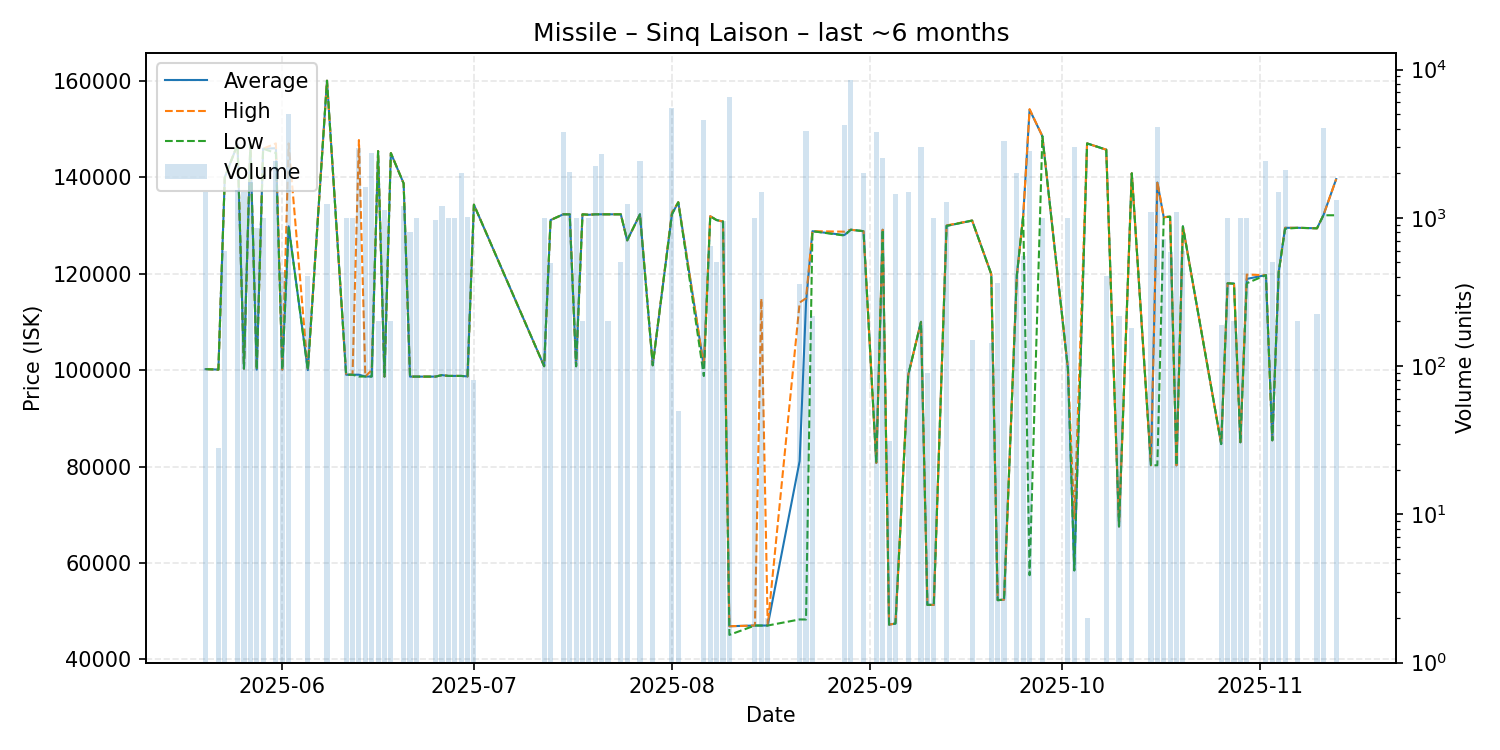

Data behind this chart, as committed beside it:
date, average, highest, lowest, order_count, volume
2025-05-20, 100200, 100200, 100200, 6, 1500
2025-05-22, 100100, 100100, 100100, 1, 28
2025-05-23, 140000, 140000, 140000, 1, 600
2025-05-25, 146800, 146800, 146800, 5, 1540
2025-05-26, 100300, 100300, 100300, 2, 1500
2025-05-27, 146900, 146900, 146900, 6, 1750
2025-05-28, 100100, 100100, 100100, 3, 849
2025-05-29, 145900, 145900, 145900, 1, 1000
2025-05-31, 146000, 147000, 145000, 3, 2400
2025-06-01, 100100, 100100, 100100, 3, 430
2025-06-02, 129800, 147000, 129800, 6, 5000
2025-06-05, 100000, 100000, 100000, 1, 408
2025-06-08, 160000, 160000, 160000, 4, 1248
2025-06-11, 99040, 99040, 99040, 3, 1000
2025-06-12, 99045, 99050, 99040, 2, 1000
2025-06-13, 99040, 147700, 98660, 6, 2970
2025-06-14, 98670, 98670, 98670, 4, 1624
2025-06-15, 98670, 100000, 98660, 5, 2730
2025-06-16, 145400, 145400, 145400, 1, 200
2025-06-17, 98650, 98650, 98650, 2, 1125
2025-06-18, 145000, 145000, 145000, 1, 200
2025-06-20, 138700, 138700, 138700, 4, 1201
2025-06-21, 98650, 98650, 98650, 2, 800
2025-06-22, 98650, 98650, 98650, 1, 1000
2025-06-25, 98650, 98650, 98650, 2, 965
2025-06-26, 98960, 98960, 98960, 3, 1200
2025-06-27, 98790, 98790, 98790, 3, 1004
2025-06-28, 98790, 98790, 98790, 3, 1000
2025-06-29, 98790, 98790, 98790, 3, 2000
2025-06-30, 98690, 98690, 98690, 3, 1015
2025-07-01, 134300, 134300, 134300, 1, 80
2025-07-12, 100800, 100800, 100800, 2, 1000
2025-07-13, 131100, 131100, 131100, 2, 496
2025-07-15, 132300, 132300, 132300, 7, 3769
2025-07-16, 132300, 132300, 132300, 5, 2035
2025-07-17, 100800, 100800, 100800, 2, 1000
2025-07-18, 132300, 132300, 132300, 3, 201
2025-07-19, 132200, 132200, 132200, 2, 1000
2025-07-20, 132300, 132300, 132300, 4, 2222
2025-07-21, 132300, 132300, 132300, 3, 2700
2025-07-22, 132300, 132300, 132300, 1, 200
2025-07-24, 132300, 132300, 132300, 1, 500
2025-07-25, 126900, 126900, 126900, 3, 1236
2025-07-27, 132300, 132300, 132300, 3, 2400
2025-07-29, 101000, 101000, 101000, 1, 110
2025-08-01, 132300, 132700, 132300, 8, 5544
2025-08-02, 134800, 134800, 134800, 1, 50
2025-08-06, 100800, 100800, 98770, 7, 4549
2025-08-07, 131900, 131900, 131900, 1, 650
2025-08-08, 131100, 131100, 131100, 1, 500
2025-08-09, 130800, 130800, 130800, 3, 950
2025-08-10, 46890, 46890, 45100, 5, 6556
2025-08-14, 47040, 47040, 47040, 3, 1000
2025-08-15, 47040, 114800, 47030, 3, 1500
2025-08-16, 47040, 47040, 47040, 1, 2
2025-08-21, 81150, 114000, 48300, 2, 360
2025-08-22, 114000, 114900, 48290, 7, 3829
2025-08-23, 128800, 128800, 128800, 1, 216
2025-08-28, 128000, 128700, 127900, 11, 4200
2025-08-29, 129100, 129100, 129100, 7, 8511
... 43 more rows
